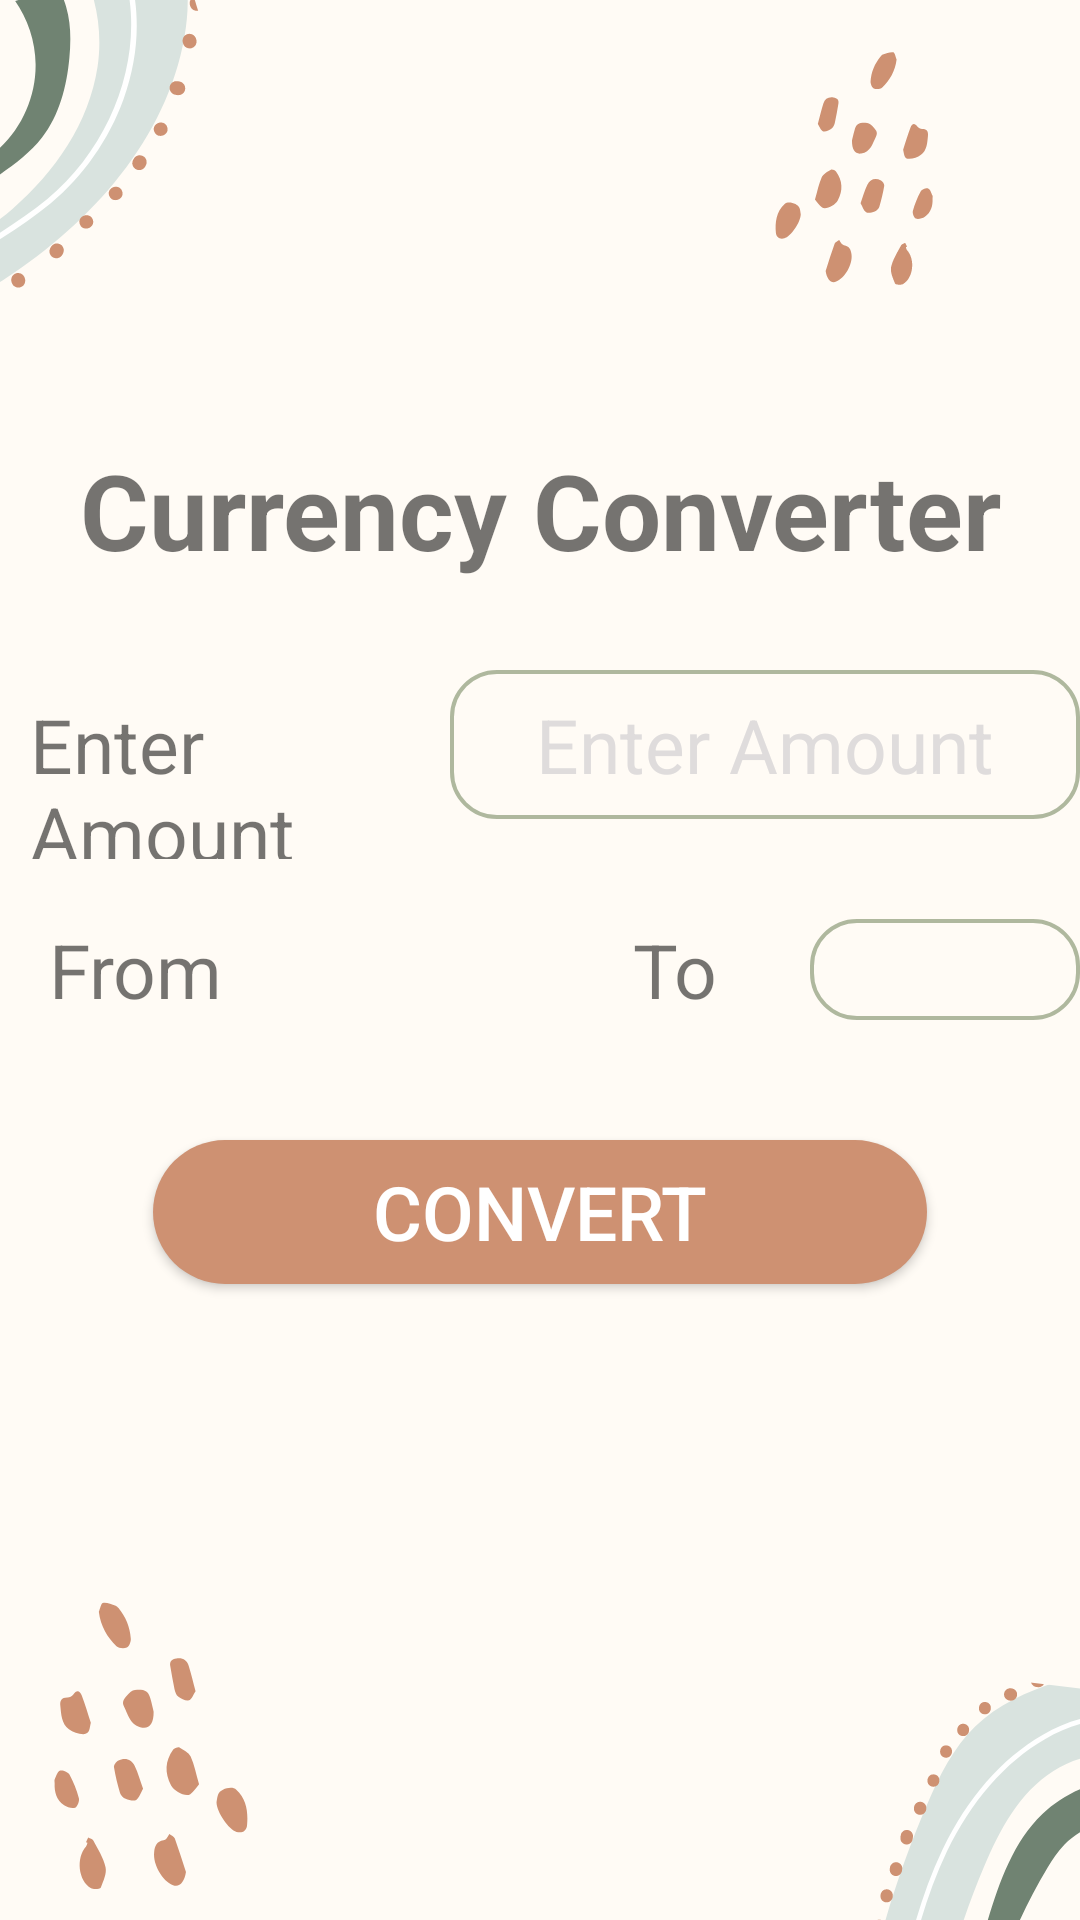

Layout XML and referenced resources for this Android screen:
<!-- AndroidManifest.xml: application theme Theme.DailyTools -->
<!-- res/layout/activity_currency_converter.xml -->
<?xml version="1.0" encoding="utf-8"?>
<LinearLayout xmlns:android="http://schemas.android.com/apk/res/android"
    xmlns:app="http://schemas.android.com/apk/res-auto"
    xmlns:tools="http://schemas.android.com/tools"
    android:layout_width="match_parent"
    android:layout_height="match_parent"
    android:background="@drawable/page3"
    android:gravity="center"
    android:orientation="vertical"
    tools:context=".CurrencyConverter">


    <TextView
        android:layout_width="match_parent"
        android:layout_height="wrap_content"
        android:text="Currency Converter"
        android:textSize="35sp"
        android:textAlignment="center"
        android:textStyle="bold"/>

    <LinearLayout
        android:layout_marginTop="30sp"
        android:layout_width="match_parent"
        android:layout_height="wrap_content"
        android:weightSum="2"
        android:orientation="horizontal">
        <TextView
            android:layout_marginLeft="10sp"
            android:layout_width="0sp"
            android:layout_weight="0.8"
            android:layout_height="wrap_content"
            android:text="Enter Amount"
            android:textSize="25sp"/>

        <EditText
            android:id="@+id/EnterAmountID"
            android:layout_width="0sp"
            android:layout_height="wrap_content"
            android:layout_weight="1.2"
            android:background="@drawable/round_coner_edit_text"
            android:hint="Enter Amount"
            android:textColorHint="#DFDCDC"
            android:inputType="numberDecimal"
            android:padding="8sp"
            android:textAlignment="center"
            android:textSize="25sp" />
    </LinearLayout>

    <LinearLayout
        android:layout_marginTop="20sp"
        android:layout_width="match_parent"
        android:layout_height="wrap_content"
        android:weightSum="4"
        android:orientation="horizontal">
        <TextView
            android:layout_width="0sp"
            android:layout_weight="1"
            android:layout_height="wrap_content"
            android:text="From"
            android:textSize="25sp"
            android:textAlignment="center"
            />
        <Spinner
            android:id="@+id/FromSpinnerID"
            android:layout_width="0sp"
            android:layout_weight="1"
            android:background="@drawable/round_coner_edit_text"
            android:layout_height="wrap_content"
            android:textAlignment="center"/>
        <TextView
            android:layout_width="0sp"
            android:layout_weight="1"
            android:layout_height="wrap_content"
            android:text="To"
            android:textSize="25sp"
            android:textAlignment="center"
            />

        <Spinner
            android:id="@+id/ToSpinnerID"
            android:layout_width="0sp"
            android:layout_height="match_parent"
            android:layout_weight="1"
            android:background="@drawable/round_coner_edit_text"
            android:textAlignment="center" />
    </LinearLayout>



    <Button
        android:id="@+id/ConvertCurrencyID"
        android:layout_width="258dp"
        android:layout_height="wrap_content"
        android:layout_marginTop="40sp"
        android:background="@drawable/button"
        android:onClick="currencyConverter"

        android:text="Convert"
        android:textColor="@color/white"
        android:textSize="25sp" />

    <TextView
        android:id="@+id/ResultShowID"
        android:layout_width="359dp"
        android:layout_height="45dp"
        android:layout_marginTop="20sp"
        android:textAlignment="center"
        android:textSize="25sp" />

</LinearLayout>
<!-- resources referenced by this layout -->
<resources>
  <!-- drawable button (drawable) -->
  <?xml version="1.0" encoding="utf-8"?>
  <shape
      android:shape="rectangle"
      xmlns:android="http://schemas.android.com/apk/res/android">
      <solid
          android:color="#ce9172"/>
      <corners
          android:radius="45sp"/>
  
  
  </shape>
  <!-- drawable page3: png bitmap (drawable, 52246 bytes) -->
  <!-- drawable round_coner_edit_text (drawable) -->
  <?xml version="1.0" encoding="utf-8"?>
  <shape xmlns:android="http://schemas.android.com/apk/res/android"
      android:shape="rectangle">
      <corners android:radius="15sp"/>
      <stroke android:width="1.2sp" android:color="#afb89e"/>
  </shape>
  <style name="Theme.DailyTools" parent="Theme.AppCompat.Light.NoActionBar">
          
          <item name="colorPrimary">@color/purple_500</item>
          <item name="colorPrimaryVariant">@color/purple_700</item>
          <item name="colorOnPrimary">@color/white</item>
          
          <item name="colorSecondary">@color/teal_200</item>
          <item name="colorSecondaryVariant">@color/teal_700</item>
          <item name="colorOnSecondary">@color/black</item>
          
          <item name="android:statusBarColor">#00a8e8</item>
          
      </style>
  <!-- not gathered from this repository: default colours our renderer supplied (Android Studio template values) -->
  <color name="purple_500">#FF6200EE</color>
  <color name="purple_700">#FF3700B3</color>
  <color name="teal_200">#FF03DAC5</color>
  <color name="teal_700">#FF018786</color>
  <color name="black">#FF000000</color>
  <color name="white">#FFFFFFFF</color>
</resources>
